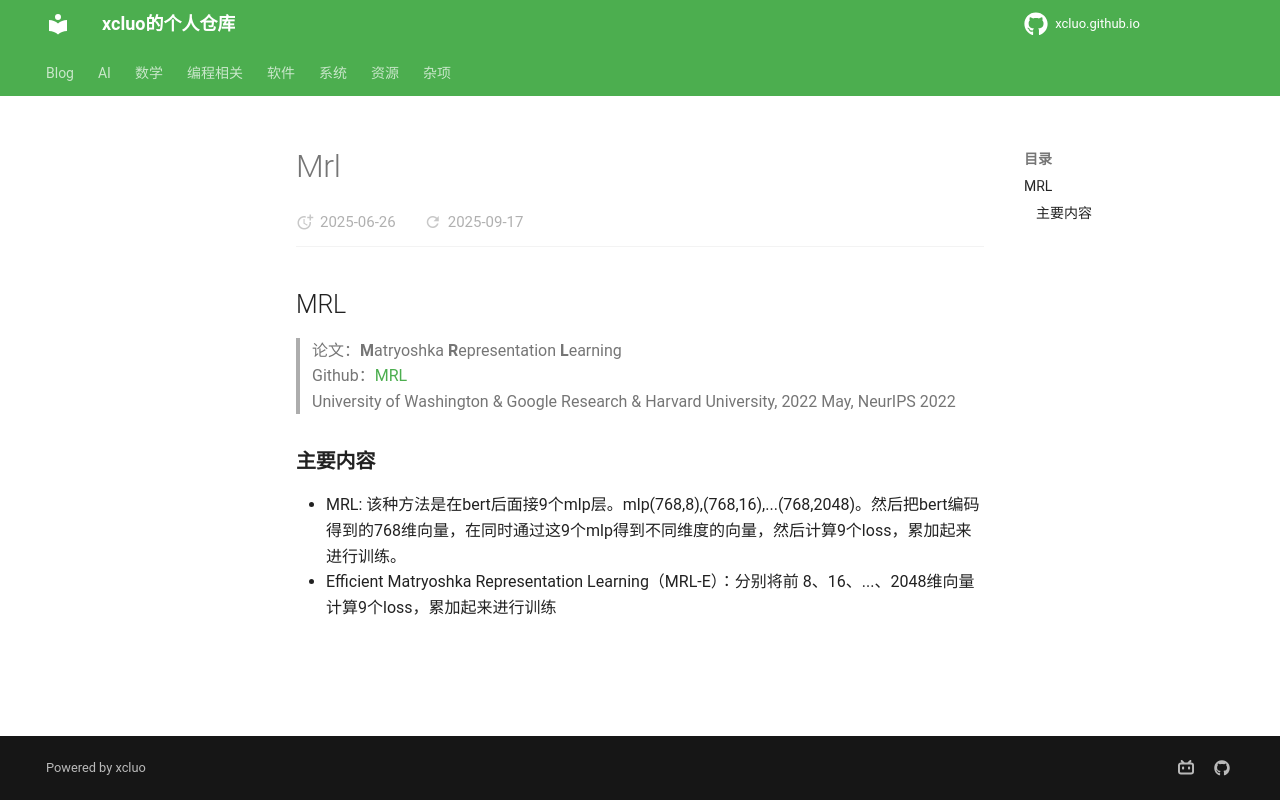

repository: xcluo/xcluo.github.io · page: AI/Paper_Reading/Trick/Light_Weighting/Compression/mrl.html · generator: mkdocs

## MRL
> 论文：**M**atryoshka **R**epresentation **L**earning  
> Github：[MRL](https://github.com/RAIVNLab/MRL)  
> University of Washington & Google Research & Harvard University, 2022 May, NeurIPS 2022

### 主要内容
- MRL: 该种方法是在bert后面接9个mlp层。mlp(768,8),(768,16),...(768,2048)。然后把bert编码得到的768维向量，在同时通过这9个mlp得到不同维度的向量，然后计算9个loss，累加起来进行训练。
- Efficient Matryoshka Representation Learning（MRL-E）：分别将前 8、16、...、2048维向量计算9个loss，累加起来进行训练
